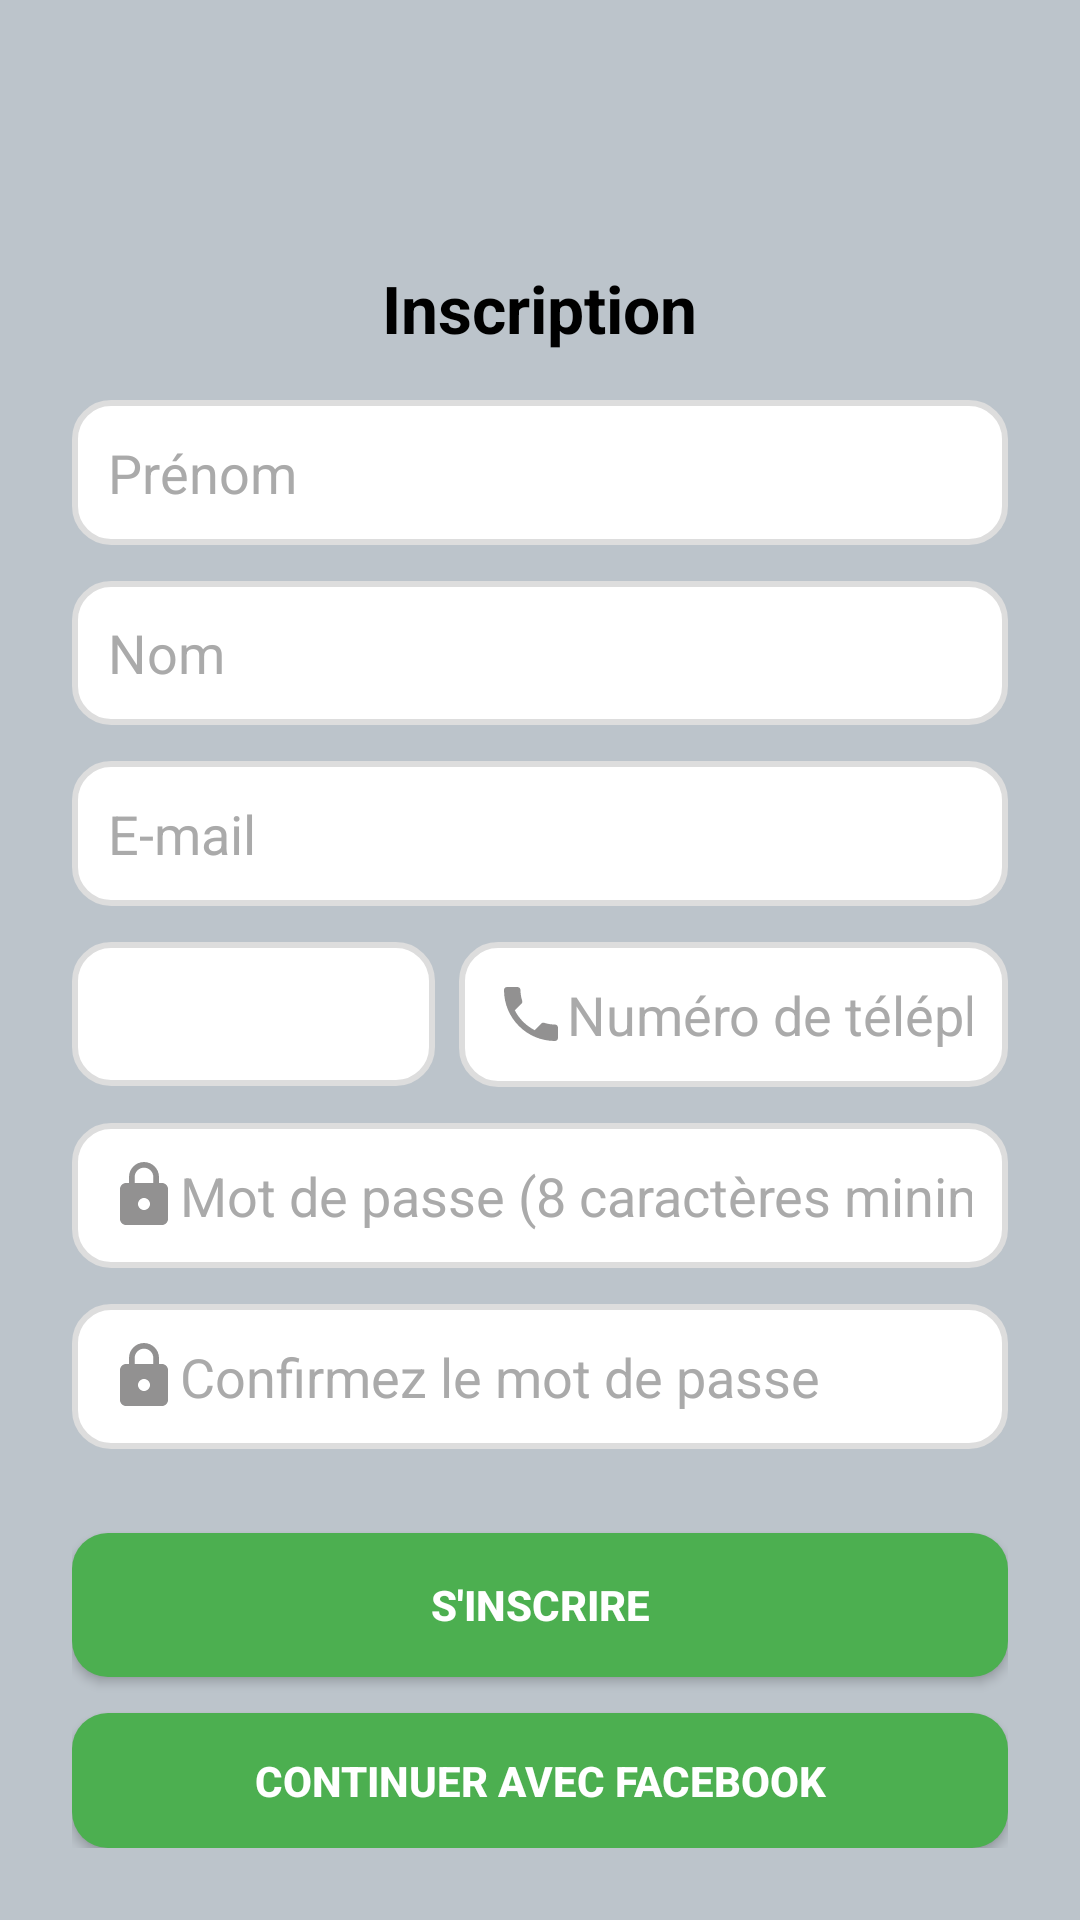

Here is an Android app screen rendered from its layout file. Give the layout XML and the strings, colors and styles it references.
<!-- AndroidManifest.xml: application theme Theme.TP2b -->
<!-- res/layout/activity_register.xml -->
<?xml version="1.0" encoding="utf-8"?>
<LinearLayout
    xmlns:android="http://schemas.android.com/apk/res/android"
    android:layout_width="match_parent"
    android:layout_height="match_parent"
    android:orientation="vertical"
    android:gravity="center"
    android:background="@color/splash_background"
    android:padding="24dp">

    
    <ImageButton
        android:id="@+id/btnBack"
        android:layout_width="48dp"
        android:layout_height="48dp"
        android:src="@drawable/fleche_blanche"
        android:background="?attr/selectableItemBackground"
        android:contentDescription="@string/retour"
        android:layout_gravity="start"
        android:layout_marginBottom="16dp"/>

    
    <TextView
        android:id="@+id/tvTitle"
        android:layout_width="wrap_content"
        android:layout_height="wrap_content"
        android:text="@string/inscription"
        android:textSize="22sp"
        android:textStyle="bold"
        android:textColor="@android:color/black"
        android:gravity="center"
        android:layout_marginBottom="16dp"/>

    
    <EditText
        android:id="@+id/etFirstName"
        android:layout_width="match_parent"
        android:layout_height="wrap_content"
        android:hint="@string/pr_nom"
        android:inputType="textPersonName"
        android:textColorHint="@android:color/darker_gray"
        android:textColor="@android:color/black"
        android:drawableStart="@drawable/ic_person"
        android:padding="12dp"
        android:background="@drawable/input_background_white"
        android:layout_marginBottom="12dp"/>

    
    <EditText
        android:id="@+id/etLastName"
        android:layout_width="match_parent"
        android:layout_height="48dp"
        android:hint="@string/nom"
        android:inputType="textPersonName"
        android:textColorHint="@android:color/darker_gray"
        android:textColor="@android:color/black"
        android:padding="12dp"
        android:background="@drawable/input_background_white"
        android:layout_marginBottom="12dp"/>

    
    <EditText
        android:id="@+id/etEmail"
        android:layout_width="match_parent"
        android:layout_height="wrap_content"
        android:hint="@string/e_mail"
        android:inputType="textEmailAddress"
        android:textColorHint="@android:color/darker_gray"
        android:textColor="@android:color/black"
        android:drawableStart="@drawable/ic_email"
        android:padding="12dp"
        android:background="@drawable/input_background_white"
        android:layout_marginBottom="12dp"/>

    
    <LinearLayout
        android:layout_width="match_parent"
        android:layout_height="wrap_content"
        android:orientation="horizontal"
        android:gravity="center_vertical"
        android:layout_marginBottom="12dp">

        <Spinner
            android:id="@+id/spinnerCountryCode"
            android:layout_width="60dp"
            android:layout_height="48dp"
            android:layout_weight="1"
            android:background="@drawable/input_background_white"
            android:layout_marginEnd="8dp"/>

        <EditText
            android:id="@+id/etPhoneNumber"
            android:layout_width="0dp"
            android:layout_height="wrap_content"
            android:layout_weight="3"
            android:hint="@string/num_ro_de_t_l_phone"
            android:inputType="phone"
            android:textColorHint="@android:color/darker_gray"
            android:textColor="@android:color/black"
            android:drawableStart="@drawable/telephone"
            android:padding="12dp"
            android:background="@drawable/input_background_white"/>
    </LinearLayout>

    
    <EditText
        android:id="@+id/etPassword"
        android:layout_width="match_parent"
        android:layout_height="wrap_content"
        android:hint="@string/mot_de_passe_8_caract_res_minimum_1_majuscule_1_chiffre_1_caract_re_sp_cial"
        android:inputType="textPassword"
        android:textColorHint="@android:color/darker_gray"
        android:textColor="@android:color/black"
        android:drawableStart="@drawable/ic_lock_lock"
        android:padding="12dp"
        android:background="@drawable/input_background_white"
        android:layout_marginBottom="12dp"/>

    
    <EditText
        android:id="@+id/etConfirmPassword"
        android:layout_width="match_parent"
        android:layout_height="wrap_content"
        android:hint="@string/confirmez_le_mot_de_passe"
        android:inputType="textPassword"
        android:textColorHint="@android:color/darker_gray"
        android:textColor="@android:color/black"
        android:drawableStart="@drawable/ic_lock_lock"
        android:padding="12dp"
        android:background="@drawable/input_background_white"
        android:layout_marginBottom="12dp"/>

    
    <Button
        android:id="@+id/btnRegister"
        android:layout_width="match_parent"
        android:layout_height="wrap_content"
        android:text="@string/s_inscrire"
        android:background="@drawable/button_ripple"
        android:textColor="@android:color/white"
        android:textStyle="bold"
        android:layout_marginTop="16dp"/>

    
    <Button
        android:id="@+id/btnFacebookLogin"
        android:layout_width="match_parent"
        android:layout_height="wrap_content"
        android:text="@string/continuer_avec_facebook"
        android:background="@drawable/button_ripple"
        android:textColor="@android:color/white"
        android:textStyle="bold"
        android:layout_marginTop="12dp"/>
</LinearLayout>
<!-- resources referenced by this layout -->
<resources>
  <color name="splash_background">#BCC4CB</color>
  <!-- drawable button_ripple (drawable) -->
  <ripple xmlns:android="http://schemas.android.com/apk/res/android"
      android:color="@color/primaryColor">
      <item>
          <shape android:shape="rectangle">
              <solid android:color="@color/primaryColor"/>
              <corners android:radius="12dp"/>
          </shape>
      </item>
  </ripple>
  <!-- drawable ic_lock_lock (drawable) -->
  <vector xmlns:android="http://schemas.android.com/apk/res/android" android:height="24dp" android:tint="#929191" android:viewportHeight="24" android:viewportWidth="24" android:width="24dp">
        
      <path android:fillColor="@android:color/white" android:pathData="M18,8h-1L17,6c0,-2.76 -2.24,-5 -5,-5S7,3.24 7,6v2L6,8c-1.1,0 -2,0.9 -2,2v10c0,1.1 0.9,2 2,2h12c1.1,0 2,-0.9 2,-2L20,10c0,-1.1 -0.9,-2 -2,-2zM12,17c-1.1,0 -2,-0.9 -2,-2s0.9,-2 2,-2 2,0.9 2,2 -0.9,2 -2,2zM15.1,8L8.9,8L8.9,6c0,-1.71 1.39,-3.1 3.1,-3.1 1.71,0 3.1,1.39 3.1,3.1v2z"/>
      
  </vector>
  <!-- drawable input_background_white (drawable) -->
  <?xml version="1.0" encoding="utf-8"?>
  <shape xmlns:android="http://schemas.android.com/apk/res/android"
      android:shape="rectangle">
  
      <solid android:color="#FFFFFF"/>
  
      <corners android:radius="12dp"/>
  
      <stroke
          android:width="2dp"
          android:color="#DDDDDD"/>
  
      <padding
          android:left="12dp"
          android:top="12dp"
          android:right="12dp"
          android:bottom="12dp"/>
  
      <item android:id="@android:id/background">
          <solid android:color="#FFFFFF"/>
      </item>
  
      <item android:id="@android:id/text1">
          <textAppearance android:textColor="@android:color/darker_gray"/>
      </item>
  </shape>
  <!-- drawable telephone (drawable) -->
  <vector xmlns:android="http://schemas.android.com/apk/res/android" android:height="24dp" android:tint="#929191" android:viewportHeight="24" android:viewportWidth="24" android:width="24dp">
        
      <path android:fillColor="@android:color/white" android:pathData="M6.62,10.79c1.44,2.83 3.76,5.14 6.59,6.59l2.2,-2.2c0.27,-0.27 0.67,-0.36 1.02,-0.24 1.12,0.37 2.33,0.57 3.57,0.57 0.55,0 1,0.45 1,1V20c0,0.55 -0.45,1 -1,1 -9.39,0 -17,-7.61 -17,-17 0,-0.55 0.45,-1 1,-1h3.5c0.55,0 1,0.45 1,1 0,1.25 0.2,2.45 0.57,3.57 0.11,0.35 0.03,0.74 -0.25,1.02l-2.2,2.2z"/>
      
  </vector>
  <string name="confirmez_le_mot_de_passe">Confirmez le mot de passe</string>
  <string name="continuer_avec_facebook">Continuer avec Facebook</string>
  <string name="e_mail">E-mail</string>
  <string name="inscription">Inscription</string>
  <string name="mot_de_passe_8_caract_res_minimum_1_majuscule_1_chiffre_1_caract_re_sp_cial">Mot de passe (8 caractères minimum, 1 majuscule, 1 chiffre, 1 caractère spécial)</string>
  <string name="nom">Nom</string>
  <string name="num_ro_de_t_l_phone">Numéro de téléphone</string>
  <string name="pr_nom">Prénom</string>
  <string name="retour">Retour</string>
  <string name="s_inscrire">S\'inscrire</string>
  <style name="Theme.TP2b" parent="Theme.MaterialComponents.DayNight.NoActionBar">
      <item name="colorPrimary">@color/primaryColor</item>
          <item name="colorPrimaryVariant">@color/secondaryColor</item>
          <item name="colorOnPrimary">@color/white</item>
      </style>
  <color name="primaryColor">#4CAF50</color>
  <color name="secondaryColor">#1976D2</color>
  <color name="white">#FFFFFFFF</color>
</resources>
